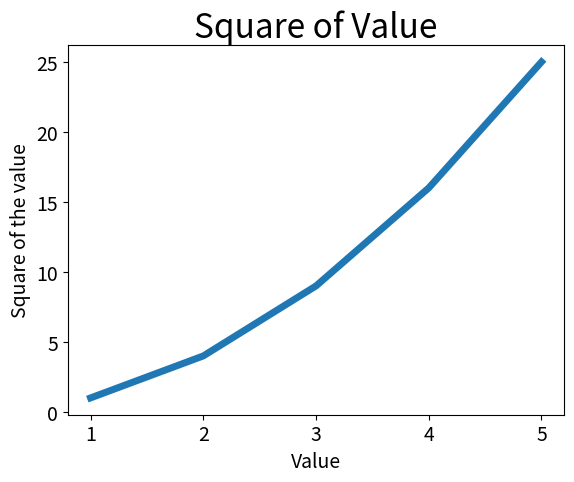

Write Python code to recreate this figure.
import matplotlib.pyplot as plt

input_values = [1, 2, 3, 4, 5]
squares = [1, 4, 9, 16, 25]
plt.plot(input_values, squares, linewidth=5)

# Set chart Title and label axes
plt.title("Square of Value", fontsize=24)
plt.xlabel("Value", fontsize=14)
plt.ylabel("Square of the value", fontsize=14)

# Set size of tick labels.
plt.tick_params(axis='both', labelsize=14)


plt.show()
